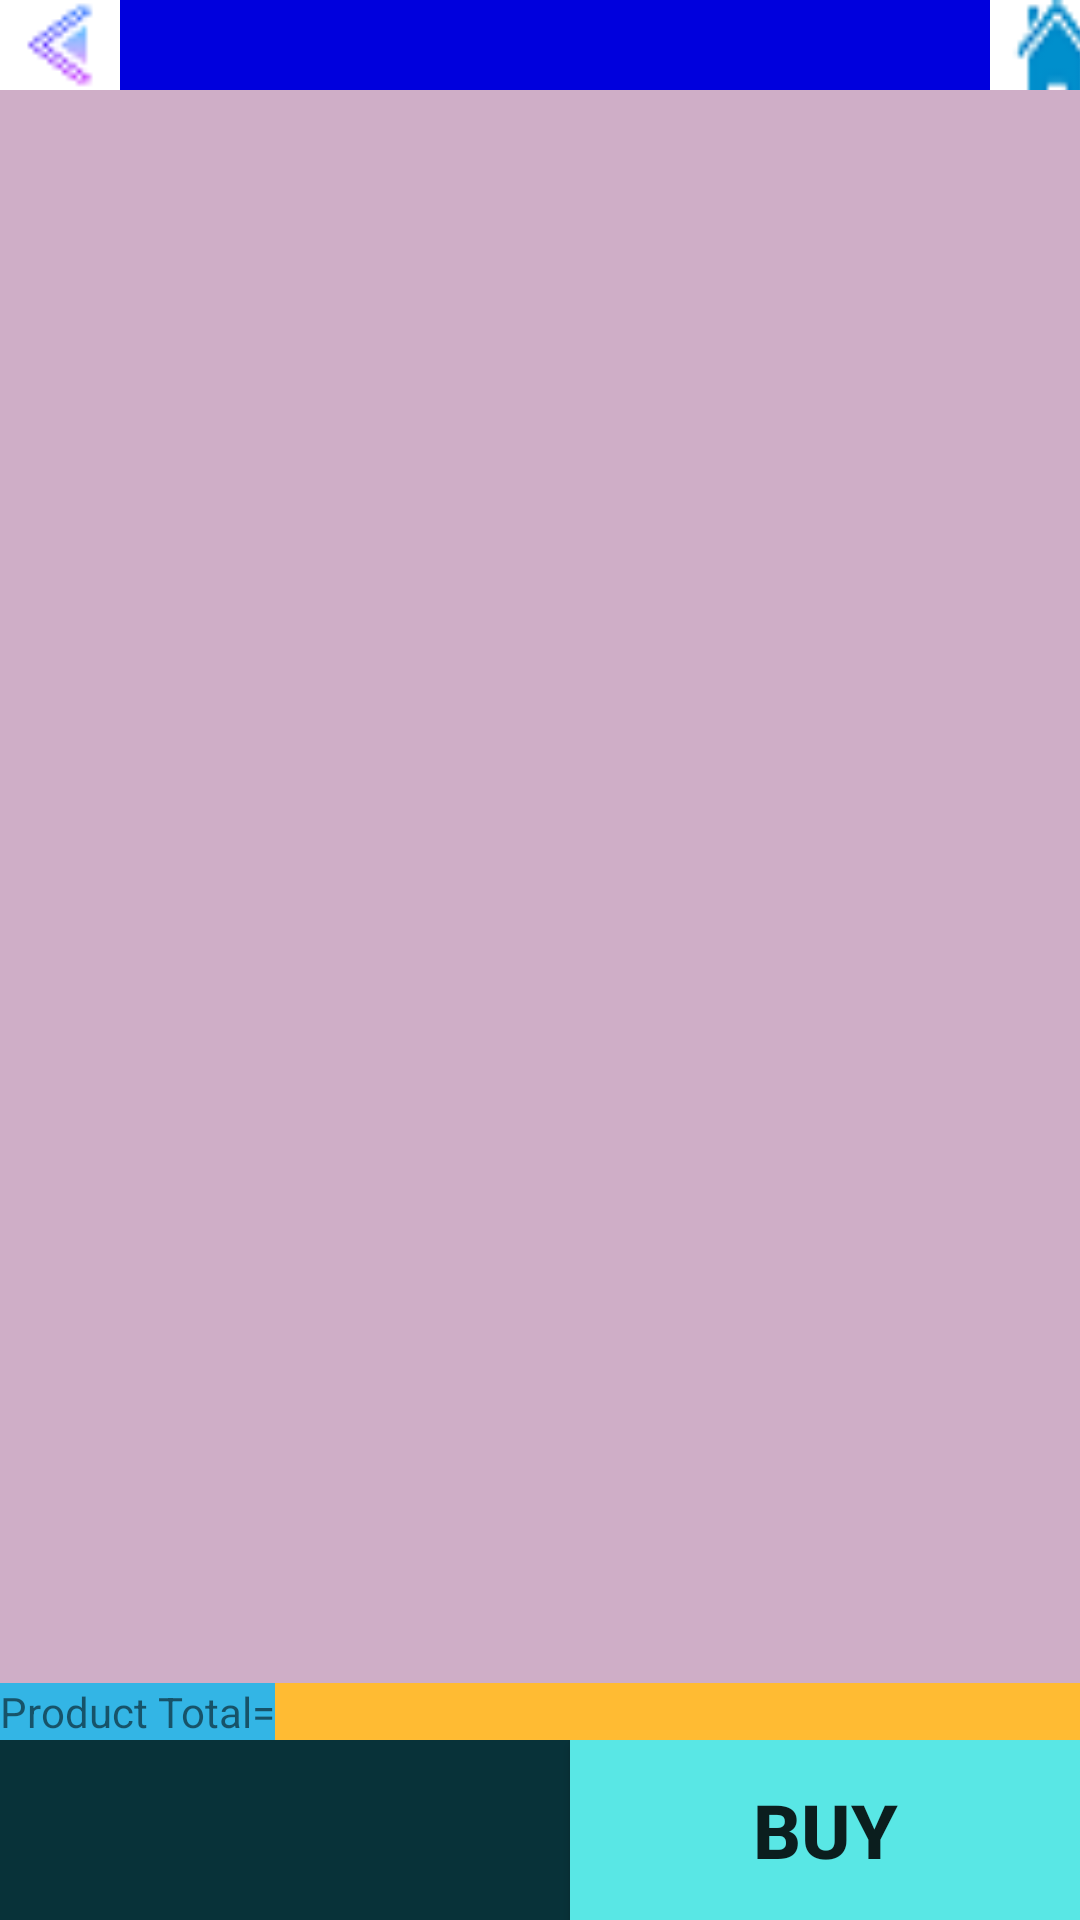

Produce the Android XML layout that renders to this screen, including the resource entries it uses.
<!-- AndroidManifest.xml: application theme AppTheme -->
<!-- res/layout/activity_list__view__show.xml -->
<?xml version="1.0" encoding="utf-8"?>
<LinearLayout xmlns:android="http://schemas.android.com/apk/res/android"
    xmlns:app="http://schemas.android.com/apk/res-auto"
    xmlns:tools="http://schemas.android.com/tools"
    android:layout_width="match_parent"
    android:background="#78788f"
    android:orientation="vertical"
    android:layout_height="match_parent"
    tools:context=".List_View_Show">
        <LinearLayout
            android:layout_width="match_parent"
            android:background="#00d"
            android:layout_height="30dp">
                <Button
                    android:id="@+id/bt_back"
                    android:background="@drawable/back"
                    android:layout_width="40dp"
                    android:layout_height="wrap_content"/>

                <LinearLayout
                    android:layout_width="wrap_content"
                    android:layout_height="40dp">
                        <Button
                            android:id="@+id/bt_home"
                            android:layout_gravity="center"
                            android:layout_marginLeft="290dp"
                            android:background="@drawable/home"
                            android:layout_width="40dp"
                            android:layout_height="40dp" />

                </LinearLayout>
        </LinearLayout>


        <LinearLayout
            android:layout_width="match_parent"
            android:layout_weight="1"
            android:layout_height="match_parent">

                <ListView
                    android:id="@+id/lv"
                    android:layout_width="match_parent"
                    android:background="#cfaec7"
                    android:layout_height="match_parent">
                </ListView>
        </LinearLayout>
        <LinearLayout
            android:layout_width="match_parent"
            android:layout_height="wrap_content">
                <TextView
                    android:layout_width="wrap_content"
                    android:layout_height="wrap_content"
                    android:background="@android:color/holo_blue_light"
                    android:text="Product Total="/>

                <TextView
                    android:id="@+id/add"
                    android:layout_width="match_parent"
                    android:background="@android:color/holo_orange_light"
                    android:layout_height="wrap_content" />
        </LinearLayout>
        <LinearLayout
            android:layout_width="match_parent"
            android:background="#083239"
            android:layout_height="wrap_content">
                <ImageView
                    android:background="@drawable/rs"
                    android:layout_width="20dp"
                    android:scaleType="centerCrop"
                    android:layout_height="20dp" />
                <TextView
                    android:id="@+id/total"
                    android:layout_weight="1"
                    android:textSize="30dp"
                    android:textStyle="bold"
                    android:textColor="#c8c8e7"
                    android:layout_width="20dp"
                    android:layout_height="60dp" />
                <Button
                    android:id="@+id/bt_buy"
                    android:text="Buy"
                    android:background="#59e7e5"
                    android:layout_weight="1"
                    android:textStyle="bold"
                    android:textSize="25dp"
                    android:layout_width="20dp"
                    android:layout_height="60dp" />


        </LinearLayout>




</LinearLayout>
<!-- resources referenced by this layout -->
<resources>
  <!-- drawable back: png bitmap (drawable, 549 bytes) -->
  <!-- drawable home: png bitmap (drawable, 1583 bytes) -->
  <style name="AppTheme" parent="Theme.AppCompat.Light.NoActionBar">
          
          <item name="colorPrimary">@color/colorPrimary</item>
          <item name="colorPrimaryDark">@color/colorPrimaryDark</item>
          <item name="colorAccent">@color/colorAccent</item>
      </style>
  <!-- not gathered from this repository: default colours our renderer supplied (Android Studio template values) -->
  <color name="colorPrimary">#FF6200EE</color>
  <color name="colorPrimaryDark">#FF3700B3</color>
  <color name="colorAccent">#FF03DAC5</color>
</resources>
